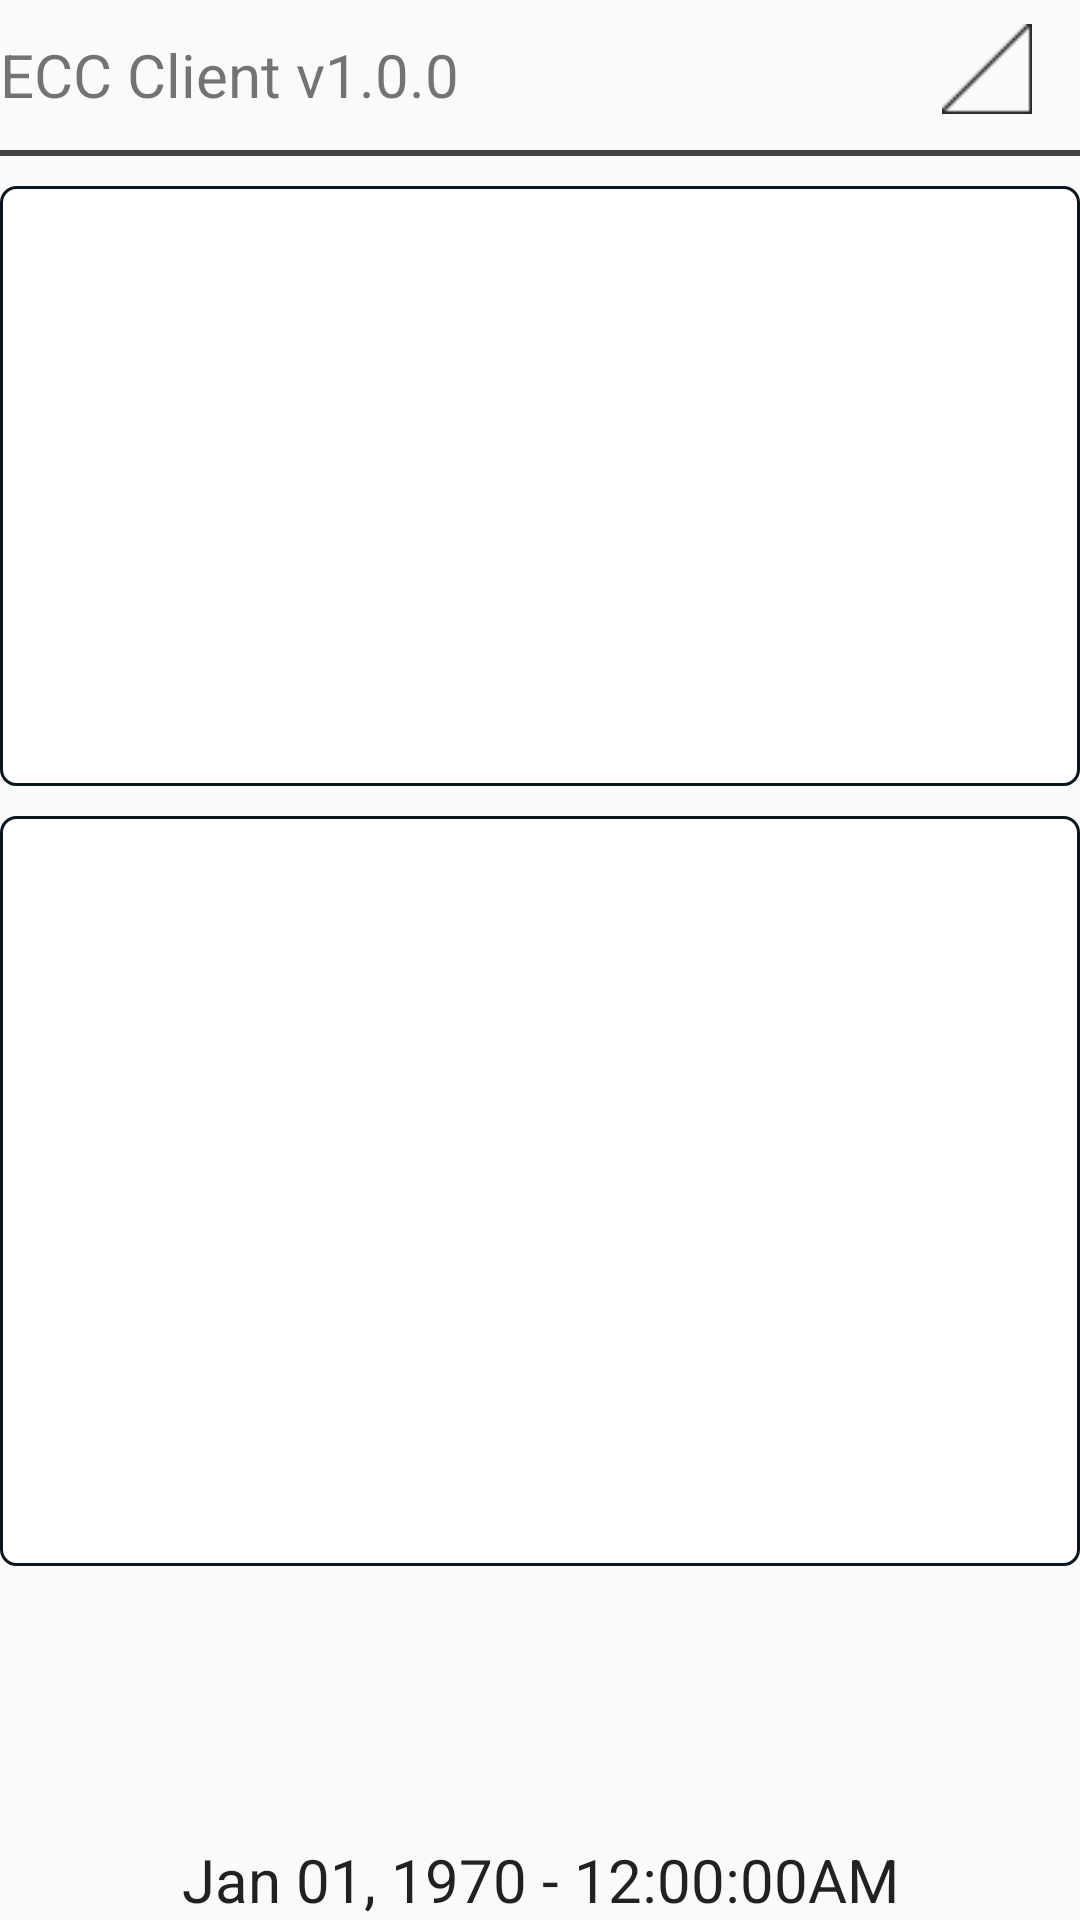

Write the Android layout XML for this screen, with the resource values it uses.
<!-- AndroidManifest.xml: application theme AppTheme -->
<!-- res/layout/activity_main.xml -->
<?xml version="1.0" encoding="utf-8"?>
<GridLayout
    xmlns:android="http://schemas.android.com/apk/res/android"
    android:layout_height="fill_parent"
    android:layout_width="match_parent"
    android:columnCount="2"
    android:layout_margin="8dp"
    android:rowCount="5">
    <TextView
        android:id="@+id/tv_title"
        android:layout_row="0"
        android:layout_column="0"
        android:layout_columnWeight="9"
        android:layout_height="50dp"
        android:text="ECC Client v1.0.0"
        android:textSize="20sp"
        android:gravity="center_vertical" />
    <ImageView
        android:id="@+id/signal_view"
        android:layout_row="0"
        android:layout_column="1"
        android:layout_columnWeight="1"
        android:layout_width="30dp"
        android:layout_height="30dp"
        android:layout_margin="8dp"
        android:contentDescription="signal info state"
        android:src="@drawable/signal_empty"/>
    <View
        android:layout_row="1"
        android:layout_column="0"
        android:layout_height="2dp"
        android:layout_width="match_parent"
        android:background="#444"
        android:layout_columnSpan="2"
        />
    <FrameLayout
        android:id="@+id/fg_content"
        android:layout_row="2"
        android:layout_column="0"
        android:layout_width="match_parent"
        android:layout_height="200dp"
        android:layout_columnSpan="2"
        android:background="@drawable/text_view_border"
        android:layout_marginTop="10dp"
        />
    <ScrollView
        android:layout_row="3"
        android:layout_column="0"
        android:layout_columnSpan="2"
        android:layout_width="match_parent"
        android:layout_height="250dp"
        android:layout_marginTop="10dp"
        android:background="@drawable/text_view_border"
        android:scrollbars="vertical"
        android:fadeScrollbars="false"
        >
        <TextView
            android:id="@+id/tv_log_msg"
            android:layout_width="match_parent"
            android:layout_height="wrap_content"
            android:freezesText="true"
            android:scrollbars="vertical"
            android:fadeScrollbars="false"
            />
    </ScrollView>
    <TextClock
        android:layout_row="4"
        android:layout_column="0"
        android:layout_width="match_parent"
        android:layout_columnSpan="2"
        android:gravity="center_horizontal"
        android:layout_gravity="bottom"
        android:id="@+id/t_clock"
        android:format24Hour="yyyy-MMM-dd - hh:mm:ss"
        android:format12Hour="MMM dd, yyyy - h:mm:ssaa"
        android:textSize="20sp"/>
</GridLayout>
<!-- resources referenced by this layout -->
<resources>
  <!-- drawable signal_empty: png bitmap (drawable, 223 bytes) -->
  <!-- drawable text_view_border (drawable) -->
  <?xml version="1.0" encoding="utf-8"?>
  <shape xmlns:android="http://schemas.android.com/apk/res/android" android:shape="rectangle" >
      <solid android:color="#ffffff" />
      <stroke android:width="1dip" android:color="#08161e"
          />
      <corners android:radius="5dp"/>
      <padding android:bottom="2dp"
          android:right="2dp"
          android:left="2dp"
          android:top="2dp"/>
  </shape>
  <style name="AppTheme" parent="Theme.AppCompat.Light.DarkActionBar">
          
          <item name="colorPrimary">@color/colorPrimary</item>
          <item name="colorPrimaryDark">@color/colorPrimaryDark</item>
          <item name="colorAccent">@color/colorAccent</item>
      </style>
  <!-- not gathered from this repository: default colours our renderer supplied (Android Studio template values) -->
  <color name="colorPrimary">#FF6200EE</color>
  <color name="colorPrimaryDark">#FF3700B3</color>
  <color name="colorAccent">#FF03DAC5</color>
</resources>
